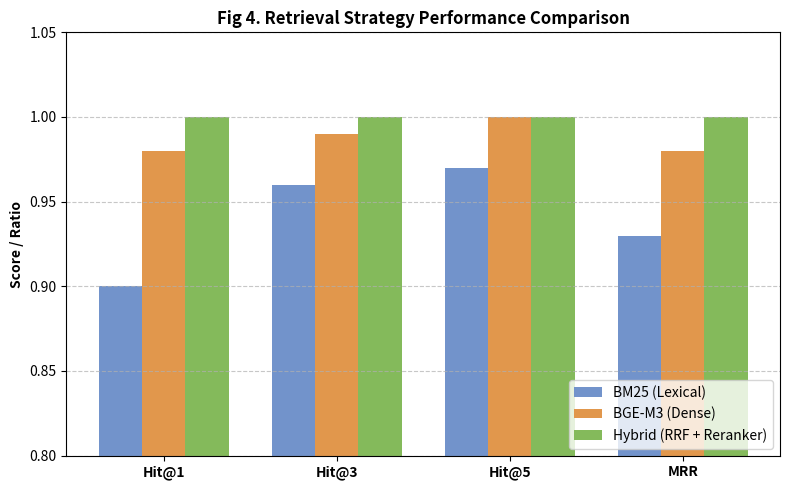

Generate this figure with matplotlib:
import matplotlib.pyplot as plt, numpy as np, os
os.makedirs('outputs/plots', exist_ok=True)
metrics = ['Hit@1', 'Hit@3', 'Hit@5', 'MRR']
bm25 = [0.90, 0.96, 0.97, 0.93]
dense = [0.98, 0.99, 1.00, 0.98]
hybrid = [1.00, 1.00, 1.00, 1.00]
x = np.arange(len(metrics)); w = 0.25
plt.figure(figsize=(8, 5))
plt.bar(x - w, bm25, w, label='BM25 (Lexical)', color='#7293CB')
plt.bar(x, dense, w, label='BGE-M3 (Dense)', color='#E1974C')
plt.bar(x + w, hybrid, w, label='Hybrid (RRF + Reranker)', color='#84BA5B')
plt.ylabel('Score / Ratio', fontweight='bold')
plt.title('Fig 4. Retrieval Strategy Performance Comparison', fontweight='bold')
plt.xticks(x, metrics, fontweight='bold'); plt.ylim(0.8, 1.05); plt.legend(loc='lower right'); plt.grid(axis='y', linestyle='--', alpha=0.7)
plt.tight_layout(); plt.savefig('outputs/plots/retrieval_performance.png', dpi=300)
print('Generated outputs/plots/retrieval_performance.png')
